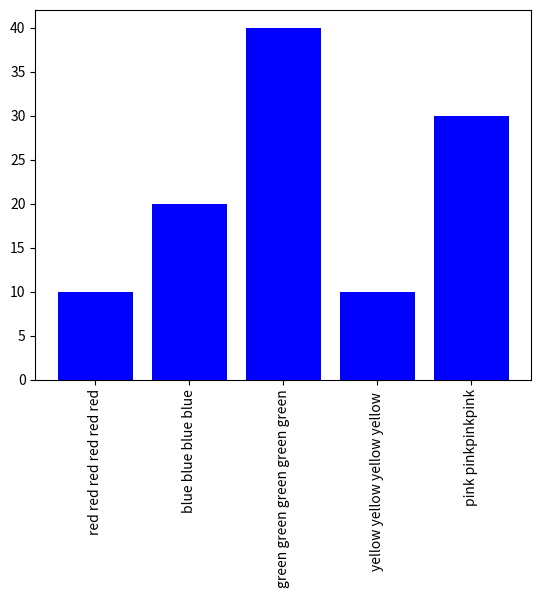

The script that saved this image:
import numpy as np
import pandas as pd
import matplotlib.pyplot as plt


children = [10,20,40,10,30]
colors = ['red red red red red red','blue blue blue blue','green green green green green','yellow yellow yellow yellow ','pink pinkpinkpink']

plt.bar(colors,children,color = 'blue')
# vertical bar chart
plt.xticks(rotation='vertical')
plt.show()